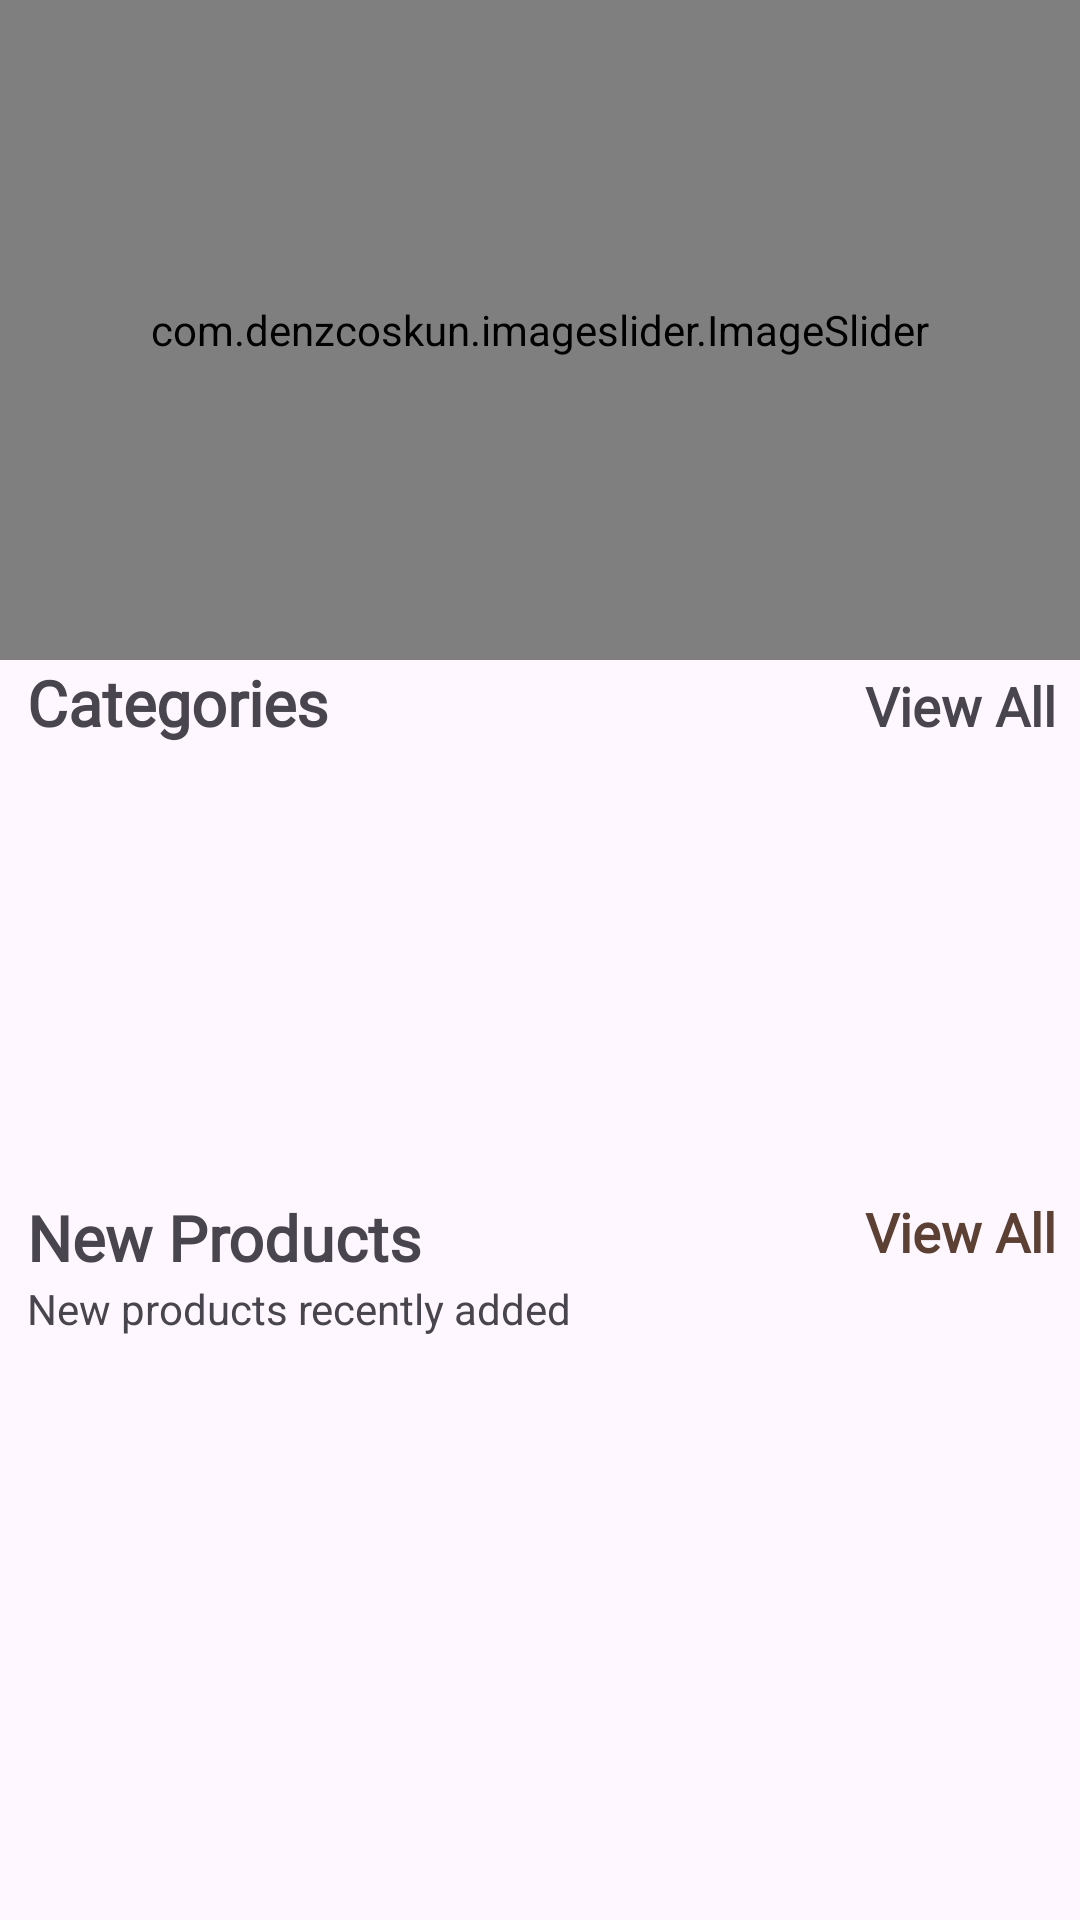

This screen was rendered from an Android layout file. Write that file and the resources it references.
<!-- AndroidManifest.xml: application theme Theme.UlThrift -->
<!-- res/layout/fragment_home.xml -->
<?xml version="1.0" encoding="utf-8"?>
<androidx.core.widget.NestedScrollView xmlns:android="http://schemas.android.com/apk/res/android"
    xmlns:tools="http://schemas.android.com/tools"
    android:layout_width="match_parent"
    android:layout_height="match_parent"
    xmlns:app="http://schemas.android.com/apk/res-auto"
    tools:context=".fragments.HomeFragment">

    <LinearLayout
        android:id="@+id/home_layout"
        android:layout_width="match_parent"
        android:layout_height="match_parent"
        android:orientation="vertical">

        <com.denzcoskun.imageslider.ImageSlider
            android:id="@+id/image_slider"
            android:layout_width="match_parent"
            android:layout_height="220dp"
            app:iss_auto_cycle="true"
            app:iss_delay="0"
            app:iss_period="1000" />

        <LinearLayout
            android:layout_width="match_parent"
            android:layout_height="wrap_content"
            android:layout_marginStart="9dp"
            android:orientation="horizontal"
            android:weightSum="2" >

            <TextView
                android:layout_width="0dp"
                android:layout_height="wrap_content"
                android:layout_weight="1"
                android:fontFamily="@font/amethysta"
                android:text="Categories"
                android:textSize="21sp"
                android:textStyle="bold" />
            
            <TextView
                android:id="@+id/category_see_all"
                android:layout_width="wrap_content"
                android:layout_height="wrap_content"
                android:layout_marginEnd="8dp"
                android:layout_weight="1"
                android:fontFamily="@font/amethysta"
                android:gravity="end"
                android:text="View All"
                android:textSize="18sp"
                android:textStyle="bold" />
        </LinearLayout>

        <androidx.recyclerview.widget.RecyclerView
            android:id="@+id/rec_category"
            android:layout_width="wrap_content"
            android:layout_height="140dp"
            android:layout_marginStart="9dp"
            android:layout_marginTop="10dp" />

        <LinearLayout
            android:layout_width="match_parent"
            android:layout_height="match_parent"
            android:orientation="vertical">

            <RelativeLayout
                android:layout_width="wrap_content"
                android:layout_height="wrap_content">

                <TextView
                    android:id="@+id/new_product_name"
                    android:layout_width="wrap_content"
                    android:layout_height="wrap_content"
                    android:layout_marginLeft="9dp"
                    android:fontFamily="@font/amethysta"
                    android:text="New Products"
                    android:textSize="21sp"
                    android:textStyle="bold" />

                <TextView
                    android:layout_width="wrap_content"
                    android:layout_height="wrap_content"
                    android:layout_below="@+id/new_product_name"
                    android:layout_marginLeft="9dp"
                    android:text="New products recently added" />

                <TextView
                    android:id="@+id/newProducts_see_all"
                    android:layout_width="wrap_content"
                    android:layout_height="wrap_content"
                    android:layout_alignParentEnd="true"
                    android:layout_marginRight="8dp"
                    android:fontFamily="@font/amethysta"
                    android:text="View All"
                    android:textColor="@color/brown"
                    android:textSize="18sp"
                    android:textStyle="bold" />
            </RelativeLayout>

            <androidx.recyclerview.widget.RecyclerView
                android:id="@+id/new_product_rec"
                android:layout_width="wrap_content"
                android:layout_height="wrap_content"
                android:layout_gravity="center"
                android:layout_margin="7dp"
                android:layout_marginTop="6dp"
                android:padding="5dp" />
        </LinearLayout>

    </LinearLayout>

</androidx.core.widget.NestedScrollView>
<!-- resources referenced by this layout -->
<resources>
  <color name="brown">#5C4033</color>
  <style name="Theme.UlThrift" parent="Base.Theme.UlThrift" />
  <style name="Base.Theme.UlThrift" parent="Theme.Material3.DayNight.NoActionBar">
          
          
          <item name="colorPrimary">#F5F5DC</item>
          <item name="colorPrimaryVariant">#abc99d</item>
  
      </style>
</resources>
